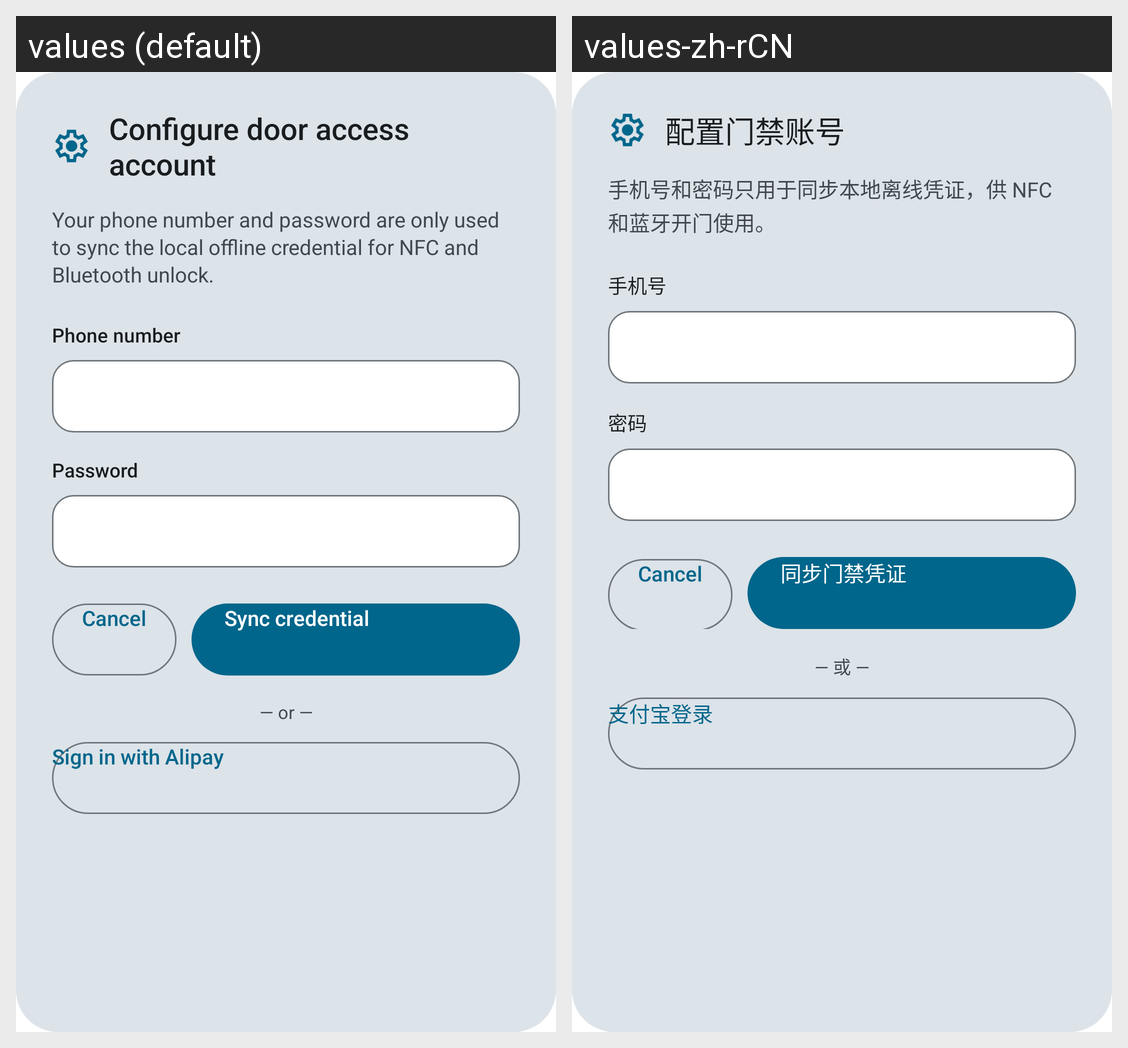

Translations of the strings shown on this Android screen, per locale in the grid:
Android screen res/layout/dialog_config.xml rendered under 2 locales, left to right: values (default), values-zh-rCN. Device: Nexus 5 (rendered at 1080×1920; each locale shown at half size, 540×960, under a caption strip naming it); theme Theme.DoorOpener.
Strings drawn on this screen, with the default value and each locale's value (text and hints the layout hard-codes, and strings that could not be matched under every locale, appear in the picture but are not listed):

dlg_cfg
  values: Configure door access account
  values-zh-rCN: 配置门禁账号

cfg_hnt
  values: Your phone number and password are only used to sync the local offline credential for NFC and Bluetooth unlock.
  values-zh-rCN: 手机号和密码只用于同步本地离线凭证，供 NFC 和蓝牙开门使用。

fld_phn
  values: Phone number
  values-zh-rCN: 手机号

fld_pwd
  values: Password
  values-zh-rCN: 密码

btn_syn
  values: Sync credential
  values-zh-rCN: 同步门禁凭证

oauth_or
  values: — or —
  values-zh-rCN: — 或 —

btn_alipay
  values: Sign in with Alipay
  values-zh-rCN: 支付宝登录
